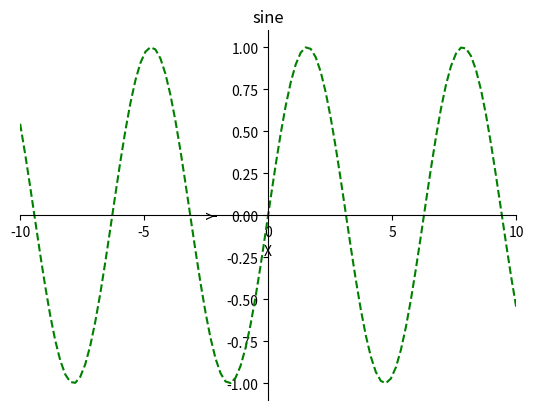

Recreate this plot in Python.
# -*- coding: utf-8 -*-
"""
Created on Mon Oct 22 15:56:08 2018

@author: Administrator
"""

import numpy as np
import matplotlib.pyplot as plt
x=np.linspace(-10,10,100)
y=np.sin(x)
plt.figure()
plt.title('sine')
plt.plot(x,y,color='g',linestyle='--')
plt.xlim(-10,10)
plt.xlabel('X')
plt.ylabel('Y')
plt.xticks(np.linspace(-10,10,5))
a=plt.gca()
a.spines['right'].set_color('b')
a.xaxis.set_ticks_position('bottom')
a.yaxis.set_ticks_position('left')
a.spines['right'].set_color('none')
a.spines['top'].set_color('none')
a.spines['bottom'].set_position(('data', 0))
a.spines['left'].set_position(('data',0))
plt.show()